Image classification data set "CNN classification of sugracane diseases" (Shabinaja/roboflow-sugarcane-diseases on GitHub). Class labels (5): healthy, red rot, ring spot, rust, smut.

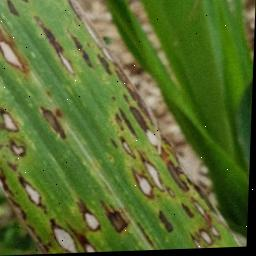
Label: ring spot

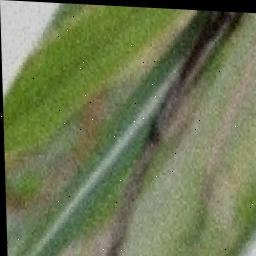
Label: smut

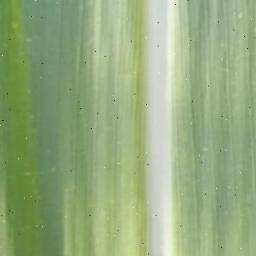
Label: healthy

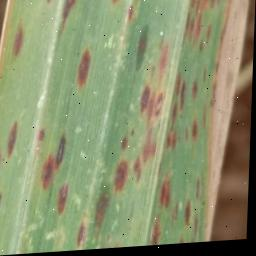
Label: rust

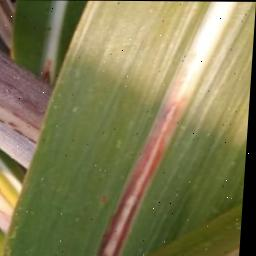
Label: red rot

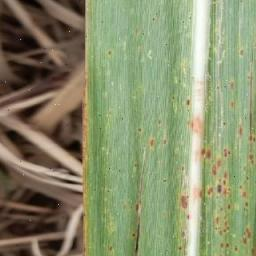
Label: rust
